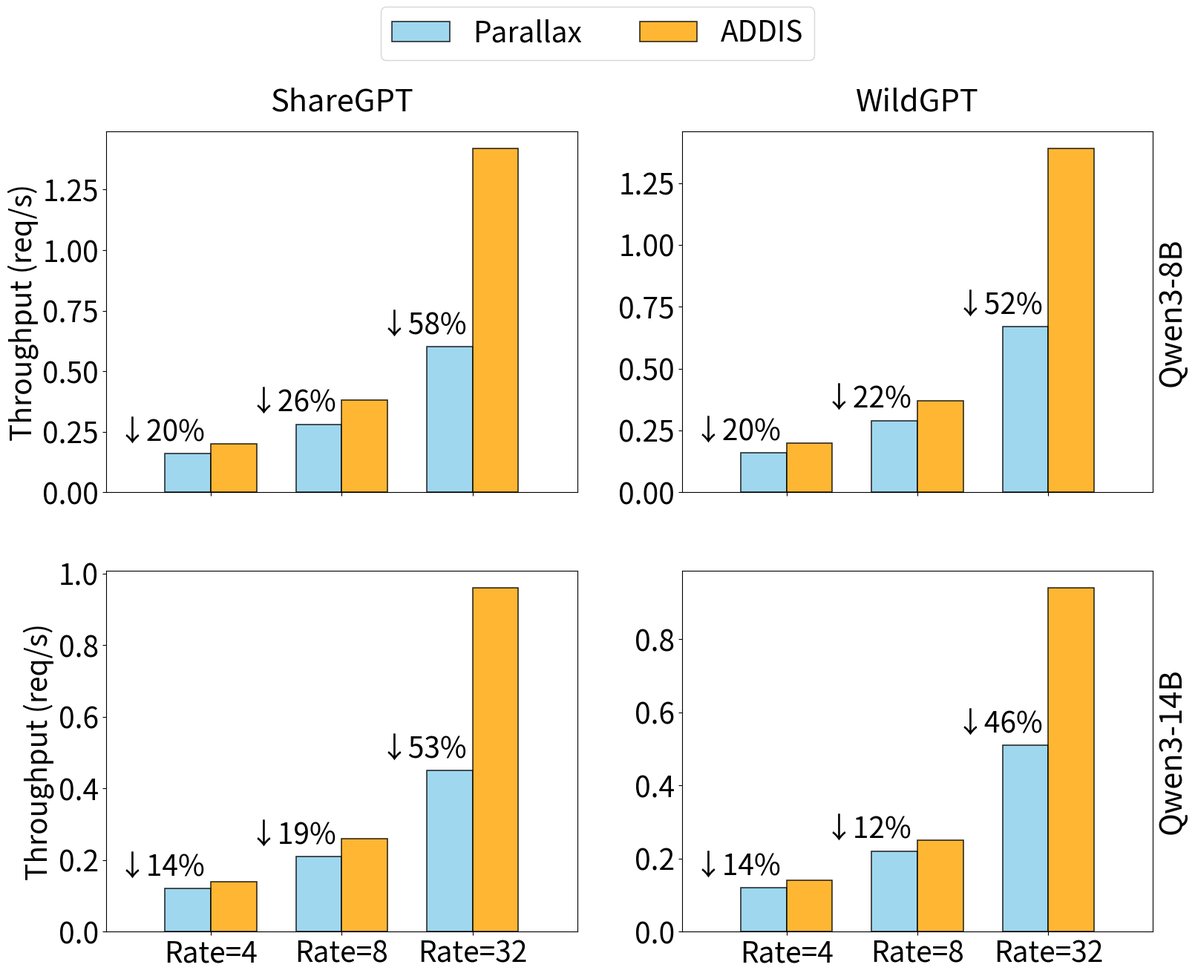

Write Python code to recreate this figure.
import matplotlib.pyplot as plt
import numpy as np

models = ["Qwen3-8B", "Qwen3-14B"]
datasets = ["ShareGPT", "WildGPT"]
req_rates = [4, 8, 32]

parallax_throughput = {
    "Qwen3-8B": {
        "ShareGPT": {4: 0.16, 8: 0.28, 32: 0.60},
        "WildGPT":  {4: 0.16, 8: 0.29, 32: 0.67}
    },
    "Qwen3-14B": {
        "ShareGPT": {4: 0.12, 8: 0.21, 32: 0.45},
        "WildGPT":  {4: 0.12, 8: 0.22, 32: 0.51}
    }
}

addis_throughput = {
    "Qwen3-8B": {
        "ShareGPT": {4: 0.20, 8: 0.38, 32: 1.42},
        "WildGPT":  {4: 0.20, 8: 0.37, 32: 1.39}
    },
    "Qwen3-14B": {
        "ShareGPT": {4: 0.14, 8: 0.26, 32: 0.96},
        "WildGPT":  {4: 0.14, 8: 0.25, 32: 0.94}
    }
}

fig, axes = plt.subplots(len(models), len(datasets), figsize=(18, 14), sharey=False)

x = np.arange(len(req_rates))
width = 0.35
x_offset = 0.2  # Increase this value to move labels further left

for i, model in enumerate(models):
    for j, dataset in enumerate(datasets):
        ax = axes[i, j]

        p_vals = [parallax_throughput[model][dataset][r] for r in req_rates]
        c_vals = [addis_throughput[model][dataset][r] for r in req_rates]

        rects1 = ax.bar(x - width/2, p_vals, width, label='Parallax', color='skyblue', edgecolor='black', linewidth=1.2, alpha=0.8)
        rects2 = ax.bar(x + width/2, c_vals, width, label='ADDIS', color='orange', edgecolor='black', linewidth=1.2, alpha=0.8)

        # Add percentage labels
        for k in range(len(req_rates)):
            p_val = p_vals[k]
            c_val = c_vals[k]

            percent_decrease = ((c_val - p_val) / c_val) * 100

            ax.text(x[k] - width/2 - x_offset, p_val + (max(c_vals)*0.02),
                    f"↓{percent_decrease:.0f}%",
                    ha='center', va='bottom', color='black', fontsize=28)

        ax.set_xlim(-0.8, len(req_rates) - 0.2)

        ax.set_xticks(x)
        ax.set_xticklabels([])

        if i == 0:
            ax.set_title(f"{dataset}", fontsize=30, pad=20)

        if j == 0:
            ax.set_ylabel("Throughput (req/s)", fontsize=28)

        if j == len(datasets) - 1:
            ax.yaxis.set_label_position("right")
            ax.set_ylabel(f"{model}", rotation=90, fontsize=30)

        if i == len(models) - 1:
            ax.set_xticks(x)
            ax.set_xticklabels([f"Rate={r}" for r in req_rates], fontsize=28)


        ax.tick_params(axis='y', labelsize=28)

fig.legend([rects1, rects2], ["Parallax", "ADDIS"], loc='upper center', bbox_to_anchor=(0.5, 0.98), ncol=2, fontsize=28)

# Adjust layout: 'left' parameter in rect ensures the whole subplot block shifts right
plt.tight_layout(rect=[0.05, 0.03, 0.95, 0.9], h_pad=5.0, w_pad=4.0)

plt.savefig("request_throughput.png", bbox_inches='tight')
print("Saved request_throughput.png")
